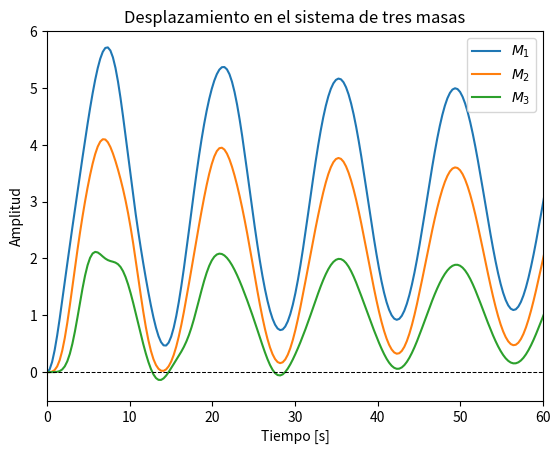

Generate this figure with matplotlib:
# -*- coding: utf-8 -*-
"""
Created on Thu May 14 20:17:44 2020

[redacted]
"""
import numpy as np
from scipy.integrate import odeint
import matplotlib.pyplot as plt

def F(y, t) : 
    F = np.zeros(6, dtype='float64')
    F[0] = y[3]
    F[1] = y[4]
    F[2] = y[5]
    F[3] = (-0.1 * y[3] - y[0] + 0.1 * y[4] + y[1] + 1.)
    F[4] = (0.1 * y[3] + y[0] - 0.1 * y[4] - 2. * y[1] + y[2])
    F[5] = (y[1] - 0.1 * y[5] - 2. * y[2])
    return F

t = np.linspace(0, 61, 200)
y0 = np.array([0., 0., 0., 0., 0., 0.])

sol = odeint(F, y0, t)

plt.plot(t, sol[:,0], label="$M_{1}$")
plt.plot(t, sol[:,1], label="$M_{2}$")
plt.plot(t, sol[:,2], label="$M_{3}$")
plt.legend(loc='upper right')
plt.xlabel("Tiempo [s]")
plt.ylabel("Amplitud")
plt.axis([0, 60, -0.5, 6])
plt.axhline(y=0, lw=0.75, ls='dashed', color='k')
plt.title("Desplazamiento en el sistema de tres masas")
plt.show()